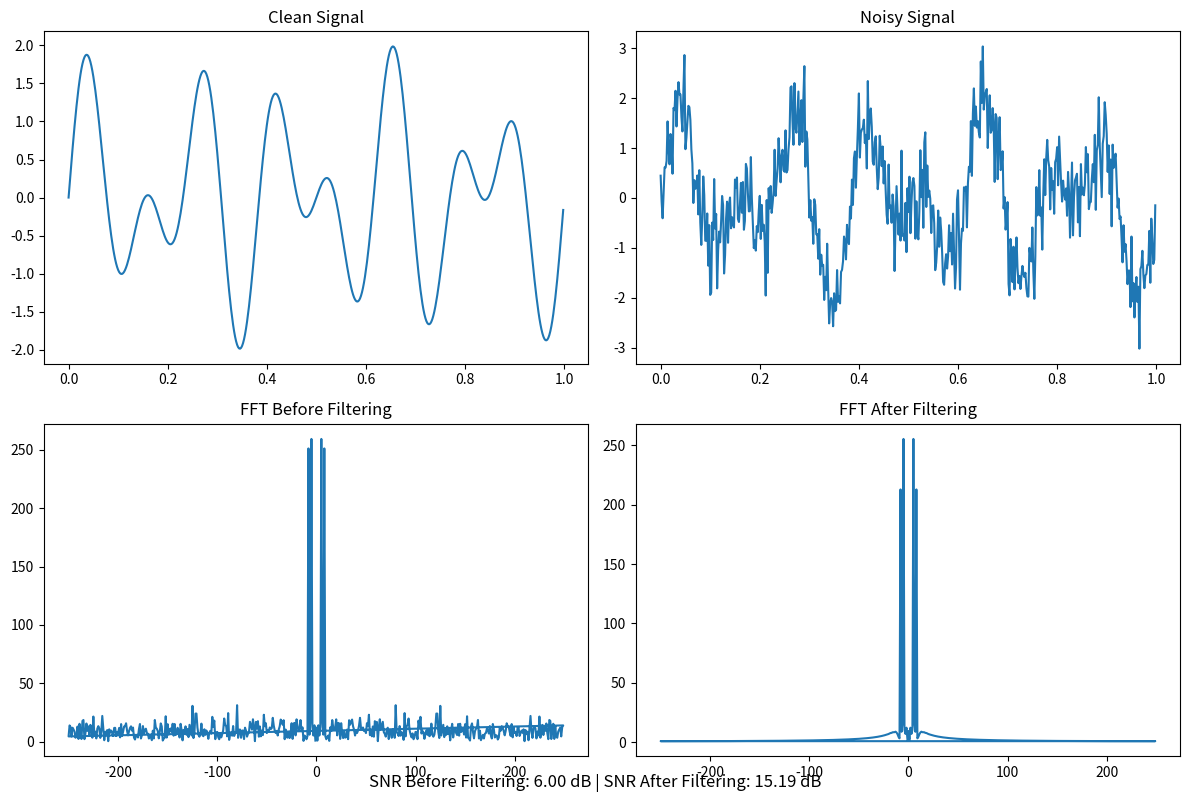

Write Python code to recreate this figure.
import numpy as np        # matematik işlemleri ve sinyal üretmek için
import matplotlib.pyplot as plt        # grafik çizme
from scipy.signal import butter, filtfilt    # dijital filtre oluşturmak için
def generate_signal(t, f1,f2):                 #Sinyal Üret
    #iki frekanslı sinyal üret
    signal = np.sin(2*np.pi*f1*t) + np.sin(2*np.pi*f2*t)
    return signal

def add_noise(signal, noise_level):            #Gürültü Ekle
    #rastgele gürültü
    noise = np.random.normal(0, noise_level, len(signal))
    
    #sinyale gürültü ekle
    noisy_signal = signal + noise
    return noisy_signal, noise

def compute_fft(signal, fs):
    # frekans bileşenlerin genliği
    fft_vals = np.fft.fft(signal)

    #frekans ekseni
    freq = np.fft.fftfreq(len(signal), 1/fs) #(örnek sayısı, örnekleme aralığı)
    #sonuç frekans spekturumu
    return freq, fft_vals

def apply_lowpass_filter(signal, fs):
    #filtre oluştur
    b, a =butter(4, 10/(fs/2), 'low')

    #filtre uygula
    filtered_signal = filtfilt(b, a, signal)

    return filtered_signal

def calculate_snr(signal, noise):   # SNR hesaplayan bir fonk
    signal_power = np.mean(signal**2) # sinyal gücü sinyaldeki değerlerin karesinin ortalamasını azaltır
    noise_power = np.mean(noise**2)
    snr = 10*np.log10(signal_power / noise_power)  #SNR hesapla (dB)

    return snr


def plot_results(t, signal, noisy_signal, freq,
    fft_vals, fft_filtered, snr_before, snr_after):

    plt.figure(figsize=(12,8))

    plt.subplot(2,2,1)
    plt.plot(t, signal)
    plt.title("Clean Signal")

    plt.subplot(2,2,2)
    plt.plot(t, noisy_signal)
    plt.title("Noisy Signal")

    plt.subplot(2,2,3)
    plt.plot(freq, np.abs(fft_vals))
    #plt.plot(freq[:len(freq)//2], np.abs(fft_vals[:len(freq)//2])) 
    #negatif frekasları çizmez
    plt.title("FFT Before Filtering")

    plt.subplot(2,2,4)
    plt.plot(freq, np.abs(fft_filtered))
    plt.title("FFT After Filtering")

    plt.figtext(0.5, 0.01,
            f"SNR Before Filtering: {snr_before:.2f} dB | SNR After Filtering: {snr_after:.2f} dB",
            ha="center", fontsize=12)
    
    plt.tight_layout()
    plt.show()



def main():

    fs = 500
    t = np.linspace(0,1,fs, endpoint=False)

    signal = generate_signal(t,5,8)

    noisy_signal,_ = add_noise(signal,0.5)

    freq,fft_vals = compute_fft(noisy_signal,fs)

    filtered_signal = apply_lowpass_filter(noisy_signal,fs)

    _,fft_filtered = compute_fft(filtered_signal,fs)

    # SNR hesapla
    noise = noisy_signal - signal
    snr_before = calculate_snr(signal, noise)

    noise_after = filtered_signal - signal
    snr_after = calculate_snr(signal, noise_after)

    plot_results(t, signal, noisy_signal, freq, fft_vals, fft_filtered, snr_before, snr_after)

if __name__ == "__main__":
    main()
